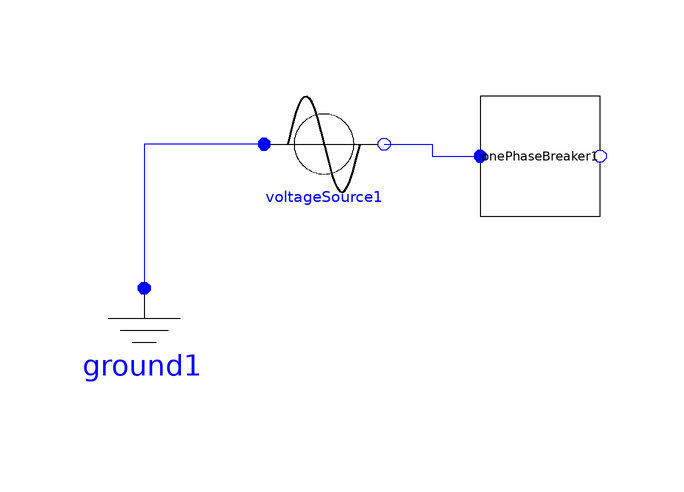

Above is the diagram view of the following Modelica model: its components placed by their Placement annotations and its connect equations drawn as lines.

model TestVoltageSourceExample
      Basic.VoltageSource voltageSource1 annotation(Placement(visible = true, transformation(origin = {4, 20}, extent = {{-10, -10}, {10, 10}}, rotation = 0)));
      Basic.Ground ground1 annotation(Placement(visible = true, transformation(origin = {-26, -14}, extent = {{-10, -10}, {10, 10}}, rotation = 0)));
  Basic.OnePhaseBreaker onePhaseBreaker1 annotation(Placement(visible = true, transformation(origin = {40, 18}, extent = {{-10, -10}, {10, 10}}, rotation = 0)));
    equation
      connect(voltageSource1.n, onePhaseBreaker1.p) annotation(Line(points = {{14, 20}, {22, 20}, {22, 18}, {30, 18}, {30, 18}}, color = {0, 0, 255}));
      connect(voltageSource1.p, ground1.p) annotation(Line(points = {{-6, 20}, {-26, 20}, {-26, -4}, {-26, -4}, {-26, -4}}, color = {0, 0, 255}));
    end TestVoltageSourceExample;